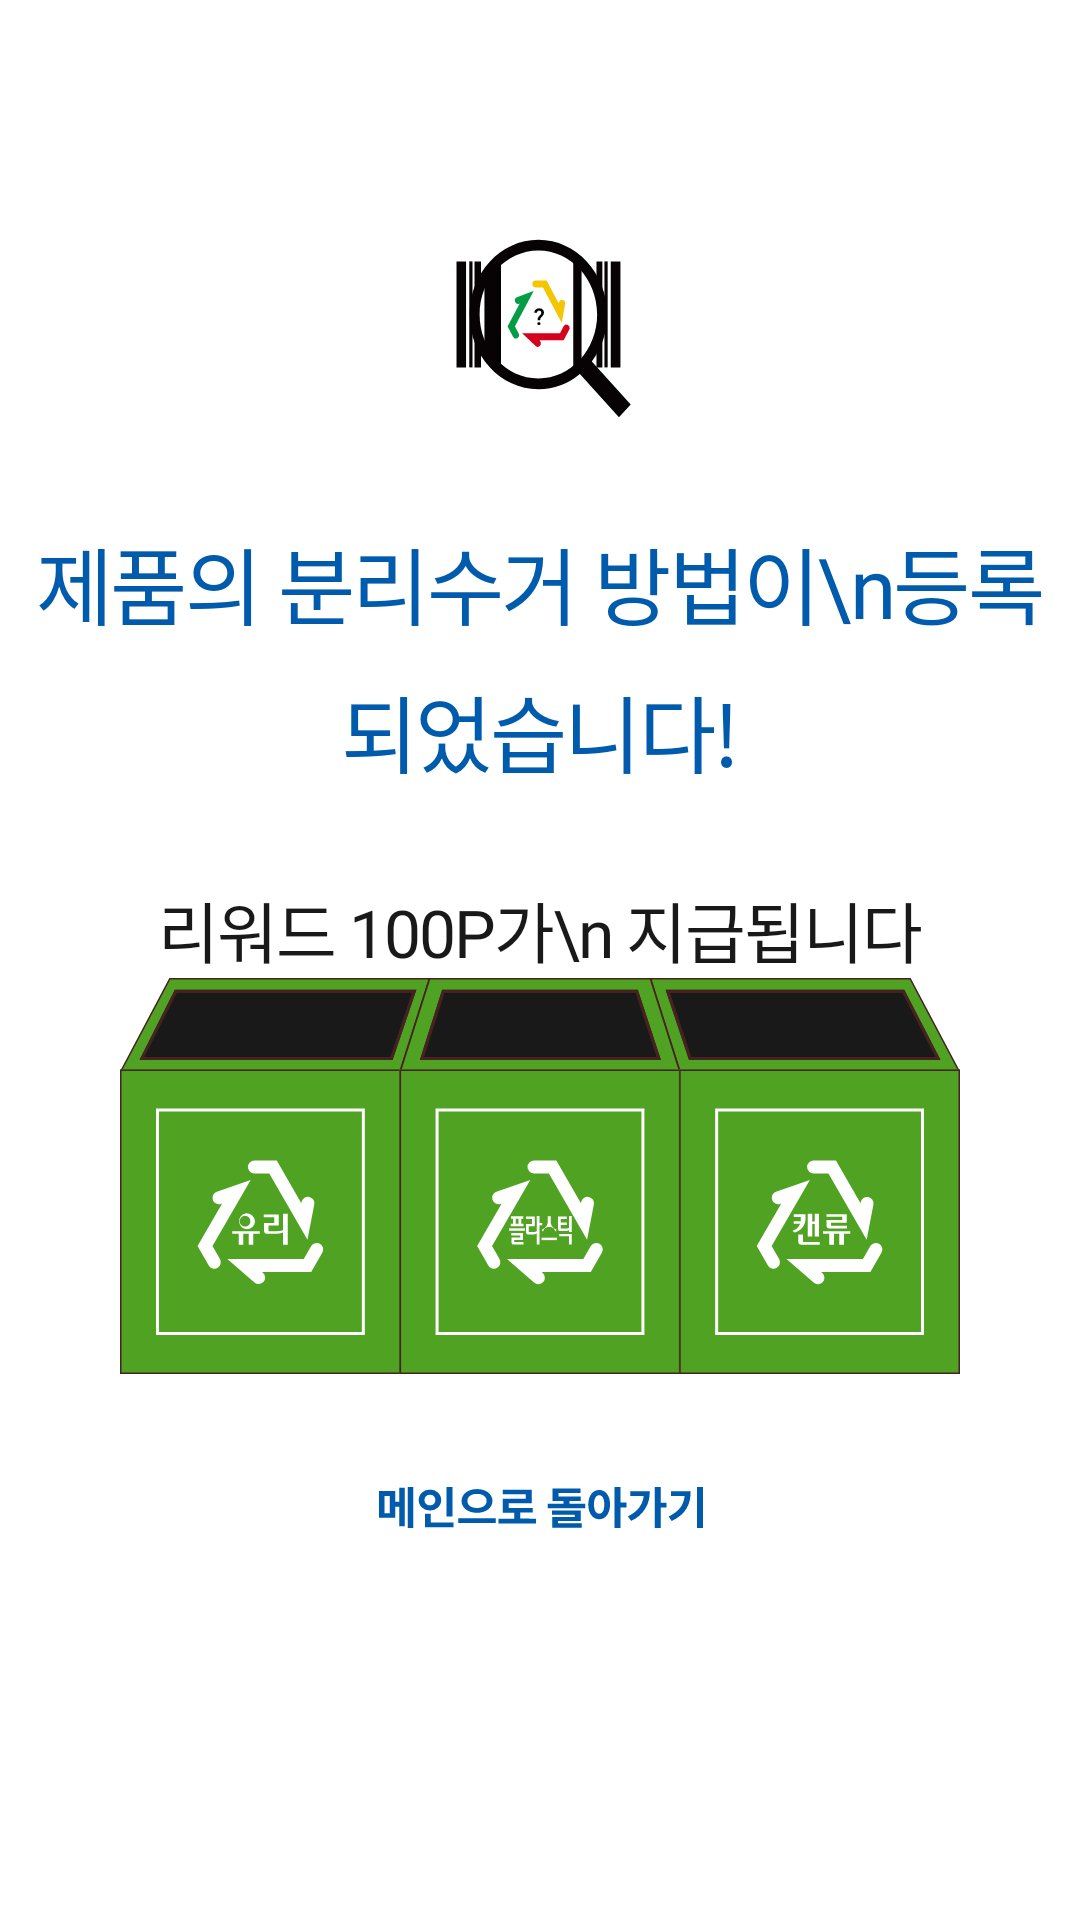

Here is an Android app screen rendered from its layout file. Give the layout XML and the strings, colors and styles it references.
<!-- AndroidManifest.xml: application theme Theme.Barcode -->
<!-- res/layout/activity_insert_complete.xml -->
<?xml version="1.0" encoding="utf-8"?>
<androidx.constraintlayout.widget.ConstraintLayout xmlns:android="http://schemas.android.com/apk/res/android"
    xmlns:app="http://schemas.android.com/apk/res-auto"
    xmlns:tools="http://schemas.android.com/tools"
    android:layout_width="match_parent"
    android:layout_height="match_parent"
    tools:context=".InsertCompleteAct"
    >

    <ImageButton
        android:id="@+id/imageButton"
        android:layout_width="163dp"
        android:layout_height="57dp"
        android:layout_marginTop="16dp"
        android:background="#00FFFFFF"
        android:backgroundTint="#00FFFFFF"
        android:onClick="backtomenu"
        app:layout_constraintEnd_toEndOf="parent"
        app:layout_constraintHorizontal_bias="0.501"
        app:layout_constraintStart_toStartOf="parent"
        app:layout_constraintTop_toBottomOf="@+id/imageView2"
        app:srcCompat="@drawable/ic_pic16"
        tools:ignore="MissingConstraints,SpeakableTextPresentCheck" />

    <ImageView
        android:id="@+id/imageView8"
        android:layout_width="wrap_content"
        android:layout_height="wrap_content"
        android:layout_marginTop="72dp"
        app:layout_constraintEnd_toEndOf="parent"
        app:layout_constraintStart_toStartOf="parent"
        app:layout_constraintTop_toTopOf="parent"
        app:srcCompat="@drawable/ic_pic14" />

    <TextView
        android:layout_width="wrap_content"
        android:layout_height="wrap_content"
        android:id="@+id/textView9"
        android:fontFamily="@font/notosanscjkkr_bold"
        android:textSize="28sp"
        android:textColor="#005bac"
        android:letterSpacing="-0.03"
        android:lineSpacingExtra="9sp"
        android:layout_marginTop="30dp"
        android:gravity="center_horizontal"
        android:text="제품의 분리수거 방법이\n등록되었습니다!"
        app:layout_constraintEnd_toEndOf="parent"
        app:layout_constraintStart_toStartOf="parent"
        app:layout_constraintTop_toBottomOf="@+id/imageView8" />

    <TextView
        android:id="@+id/textView12"
        android:layout_width="wrap_content"
        android:layout_height="wrap_content"
        android:layout_marginTop="30dp"
        android:fontFamily="@font/notosanscjkkr_regular"
        android:gravity="center_horizontal"
        android:letterSpacing="-0.03"
        android:lineSpacingExtra="8sp"
        android:text="리워드 100P가\n 지급됩니다"
        android:textColor="#191919"
        android:textSize="22sp"
        app:layout_constraintEnd_toEndOf="parent"
        app:layout_constraintStart_toStartOf="parent"
        app:layout_constraintTop_toBottomOf="@+id/textView9" />

    <ImageView
        android:id="@+id/imageView2"
        android:layout_width="wrap_content"
        android:layout_height="wrap_content"
        android:foreground="@drawable/overlay"
        app:layout_constraintEnd_toEndOf="parent"
        app:layout_constraintStart_toStartOf="parent"
        app:layout_constraintTop_toBottomOf="@+id/textView12"
        app:srcCompat="@drawable/ic_pic13" />

</androidx.constraintlayout.widget.ConstraintLayout>
<!-- resources referenced by this layout -->
<resources>
  <!-- drawable ic_pic13: vector/xml drawable (drawable, 8945 chars, omitted) -->
  <!-- drawable ic_pic14: vector/xml drawable (drawable, 3548 chars, omitted) -->
  <!-- drawable ic_pic16: vector/xml drawable (drawable, 2297 chars, omitted) -->
  <!-- drawable overlay (drawable) -->
  <?xml version="1.0" encoding="utf-8"?>
  <shape xmlns:android="http://schemas.android.com/apk/res/android">
      <gradient
          android:startColor="#B3ffffff"
          android:centerColor="#B3ffffff"
          android:endColor="#B3ffffff"
          />
  </shape>
  <style name="Theme.Barcode" parent="Theme.MaterialComponents.DayNight.DarkActionBar">
          
          <item name="colorPrimary">@color/purple_500</item>
          <item name="colorPrimaryVariant">#ffffff</item>
          <item name="colorOnPrimary">@color/white</item>
          
          <item name="colorSecondary">@color/teal_200</item>
          <item name="colorSecondaryVariant">@color/teal_700</item>
          <item name="colorOnSecondary">@color/black</item>
          
          <item name="android:statusBarColor" tools:targetApi="l">?attr/colorPrimaryVariant</item>
          
          <item name="android:windowLightStatusBar">true</item>
      </style>
  <!-- not gathered from this repository: default colours our renderer supplied (Android Studio template values) -->
  <color name="purple_500">#FF6200EE</color>
  <color name="teal_200">#FF03DAC5</color>
  <color name="teal_700">#FF018786</color>
  <color name="black">#FF000000</color>
  <color name="white">#FFFFFFFF</color>
</resources>
